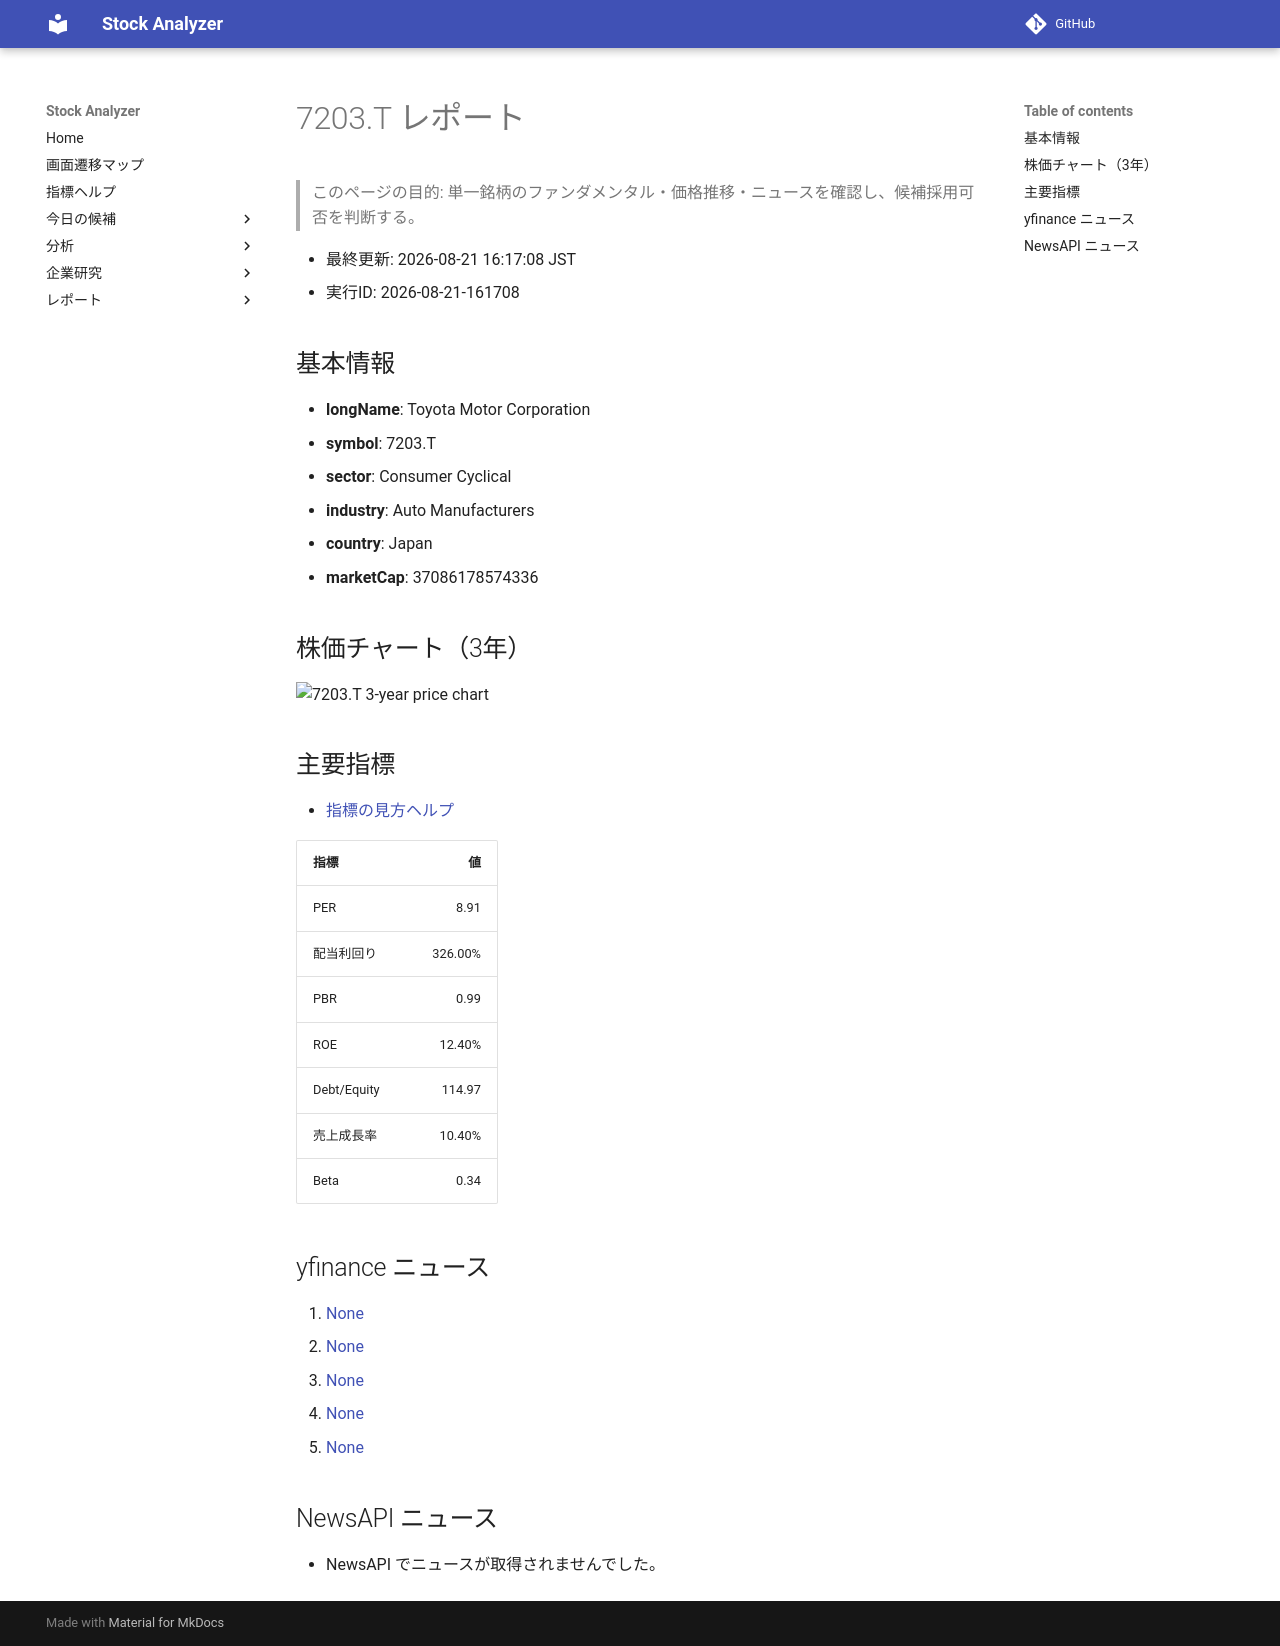

repository: Yumi-note/Making-APP · page: reports/2026-08-21/161708/7203_T/index.html · generator: mkdocs

# 7203.T レポート

> このページの目的: 単一銘柄のファンダメンタル・価格推移・ニュースを確認し、候補採用可否を判断する。

- 最終更新: 2026-08-21 16:17:08 JST
- 実行ID: 2026-08-21-161708

## 基本情報

- **longName**: Toyota Motor Corporation
- **symbol**: 7203.T
- **sector**: Consumer Cyclical
- **industry**: Auto Manufacturers
- **country**: Japan
- **marketCap**: 37086178574336

## 株価チャート（3年）

![7203.T 3-year price chart](7203_T_3y.png)

## 主要指標

- [指標の見方ヘルプ](../../../../indicators.md)

| 指標 | 値 |
|---|---:|
| PER | 8.91 |
| 配当利回り | 326.00% |
| PBR | 0.99 |
| ROE | 12.40% |
| Debt/Equity | 114.97 |
| 売上成長率 | 10.40% |
| Beta | 0.34 |

## yfinance ニュース

1. [None](None)
2. [None](None)
3. [None](None)
4. [None](None)
5. [None](None)

## NewsAPI ニュース

- NewsAPI でニュースが取得されませんでした。
